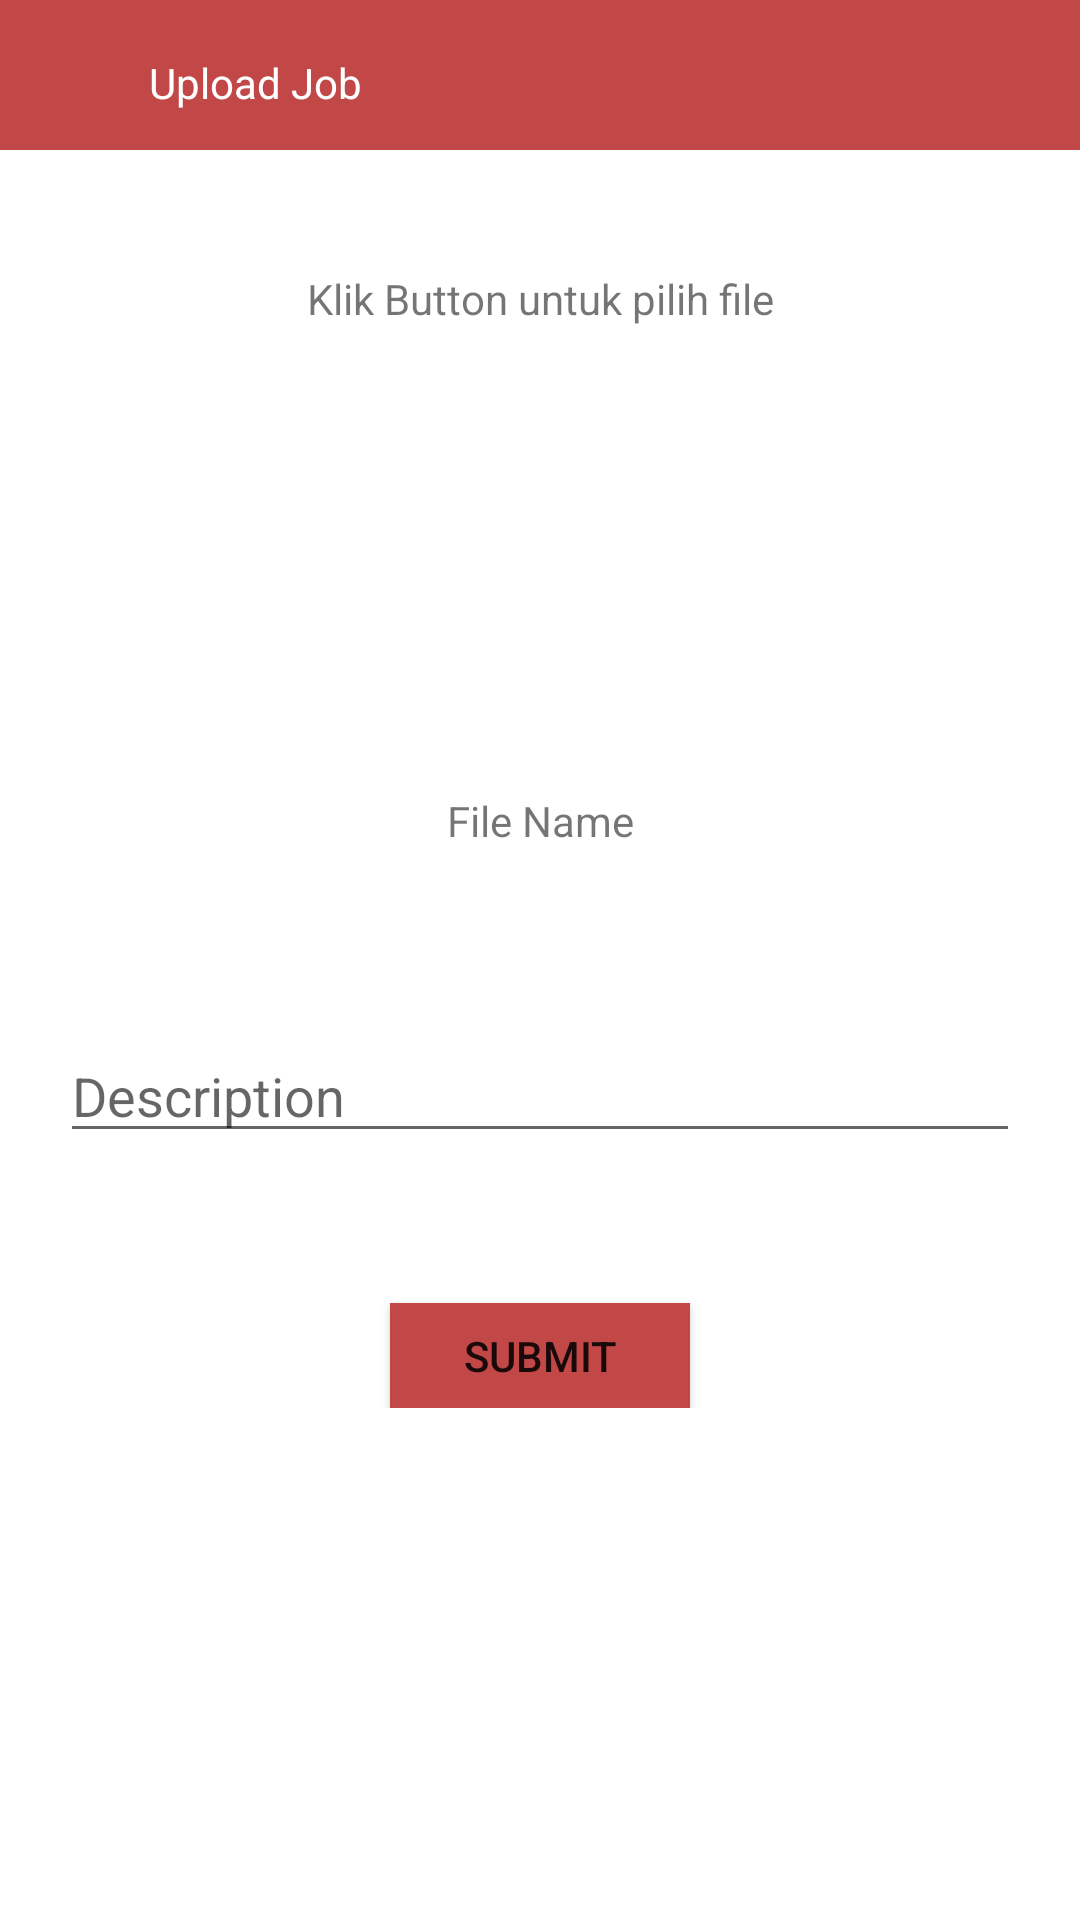

Write the Android layout XML for this screen, with the resource values it uses.
<!-- AndroidManifest.xml: application theme Theme.Apkkelima -->
<!-- res/layout/activity_upload.xml -->
<?xml version="1.0" encoding="utf-8"?>
<ScrollView xmlns:android="http://schemas.android.com/apk/res/android"
    xmlns:app="http://schemas.android.com/apk/res-auto"
    xmlns:tools="http://schemas.android.com/tools"
    android:layout_width="match_parent"
    android:layout_height="match_parent"
    android:orientation="vertical"
    tools:context=".UploadActivity">

    <RelativeLayout
        android:layout_width="match_parent"
        android:layout_height="match_parent">
        <ImageView
            android:layout_width="match_parent"
            android:layout_height="50dp"
            android:background="@color/background1" />
        <ImageButton
            android:id="@+id/btnBack"
            android:background="@drawable/back"
            android:layout_marginTop="10dp"
            android:layout_marginLeft="15dp"
            android:layout_width="35dp"
            android:layout_height="35dp"/>
        <TextView
            android:text="Upload Job"
            android:textColor="@color/white"
            android:gravity="center"
            android:layout_marginTop="10dp"
            android:layout_marginLeft="35dp"
            android:layout_width="100dp"
            android:layout_height="35dp"/>
        <LinearLayout
            android:layout_width="match_parent"
            android:layout_height="wrap_content"
            android:layout_marginTop="50dp"
            android:gravity="center"
            android:orientation="vertical"
            android:padding="20dp">
            <TextView
                android:id="@+id/txt1"
                android:text="Klik Button untuk pilih file"
                android:gravity="center"
                android:layout_marginTop="20dp"
                android:layout_width="match_parent"
                android:layout_height="wrap_content"/>
            <ImageButton
                android:id="@+id/btnAddFile"
                android:layout_width="100dp"
                android:layout_height="100dp"
                android:layout_marginTop="35dp"
                android:background="@drawable/uploadfile" />
            <TextView
                android:id="@+id/txt2"
                android:text="File Name"
                android:gravity="center"
                android:layout_marginTop="20dp"
                android:layout_width="match_parent"
                android:layout_height="wrap_content"/>
            <EditText
                android:id="@+id/edtDesc"
                android:layout_width="match_parent"
                android:layout_height="wrap_content"
                android:layout_marginTop="60dp"
                android:hint="Description"
                android:inputType="textLongMessage" />
            <Button
                android:id="@+id/btnSubmit"
                android:layout_width="100dp"
                android:layout_height="35dp"
                android:layout_centerHorizontal="true"
                android:layout_centerVertical="true"
                android:layout_marginTop="50dp"
                android:background="@color/background1"
                android:gravity="center"
                android:text="submit" />
        </LinearLayout>
    </RelativeLayout>
</ScrollView>
<!-- resources referenced by this layout -->
<resources>
  <color name="background1">#C24747</color>
  <color name="white">#FFFFFFFF</color>
  <style name="Theme.Apkkelima" parent="Theme.MaterialComponents.DayNight.NoActionBar">
          
          <item name="colorPrimary">@color/red</item>
          <item name="colorPrimaryVariant">@color/purple_700</item>
          <item name="colorOnPrimary">@color/white</item>
          
          <item name="colorSecondary">@color/teal_200</item>
          <item name="colorSecondaryVariant">@color/teal_700</item>
          <item name="colorOnSecondary">@color/purple_200</item>
          
          <item name="android:statusBarColor" tools:targetApi="l">?attr/colorPrimaryVariant</item>
          
      </style>
  <color name="red">#FFC24747</color>
  <color name="purple_700">#FF3700B3</color>
  <color name="teal_200">#FF03DAC5</color>
  <color name="teal_700">#FF018786</color>
  <color name="purple_200">#FFBB86FC</color>
</resources>
